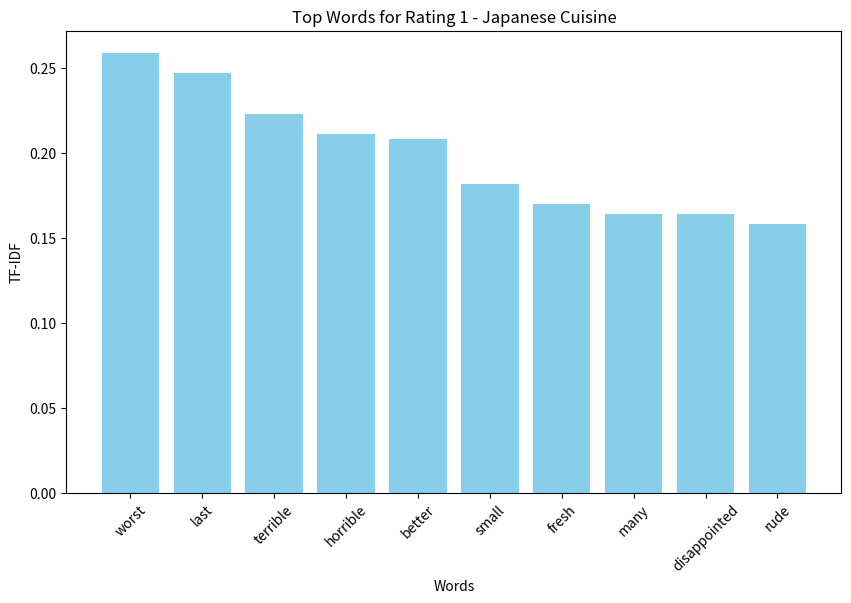
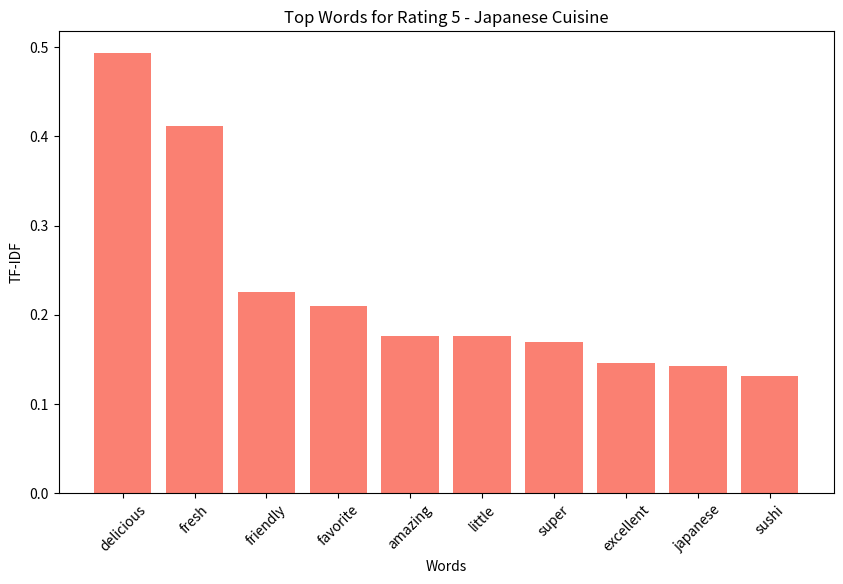

Generate these figures, in order, with matplotlib:
import pandas as pd
import matplotlib.pyplot as plt

# TF-IDF data for Japanese cuisine
data = {
    "Rating": [1]*10 + [5]*10,
    "Word": [
        "worst", "last", "terrible", "horrible", "better", "small", "fresh", "many", "disappointed", "rude",
        "delicious", "fresh", "friendly", "favorite", "amazing", "little", "super", "excellent", "japanese", "sushi"
    ],
    "TF-IDF": [
        0.259, 0.247, 0.223, 0.211, 0.208, 0.182, 0.170, 0.164, 0.164, 0.158,
        0.493, 0.412, 0.226, 0.210, 0.176, 0.176, 0.169, 0.146, 0.143, 0.131
    ]
}

# Create DataFrame
df = pd.DataFrame(data)

# Specific ratings to visualize
ratings = [1, 5]
colors = ['skyblue', 'salmon']  # Colors for each rating

# Create a figure for each selected rating
for i, rating in enumerate(ratings):
    plt.figure(figsize=(10, 6))  # Create a new figure for each rating
    sub_df = df[df['Rating'] == rating].sort_values(by='TF-IDF', ascending=False)
    plt.bar(sub_df['Word'], sub_df['TF-IDF'], color=colors[i])
    plt.title(f'Top Words for Rating {rating} - Japanese Cuisine')
    plt.ylabel('TF-IDF')
    plt.xlabel('Words')
    plt.xticks(rotation=45)
    plt.show()
